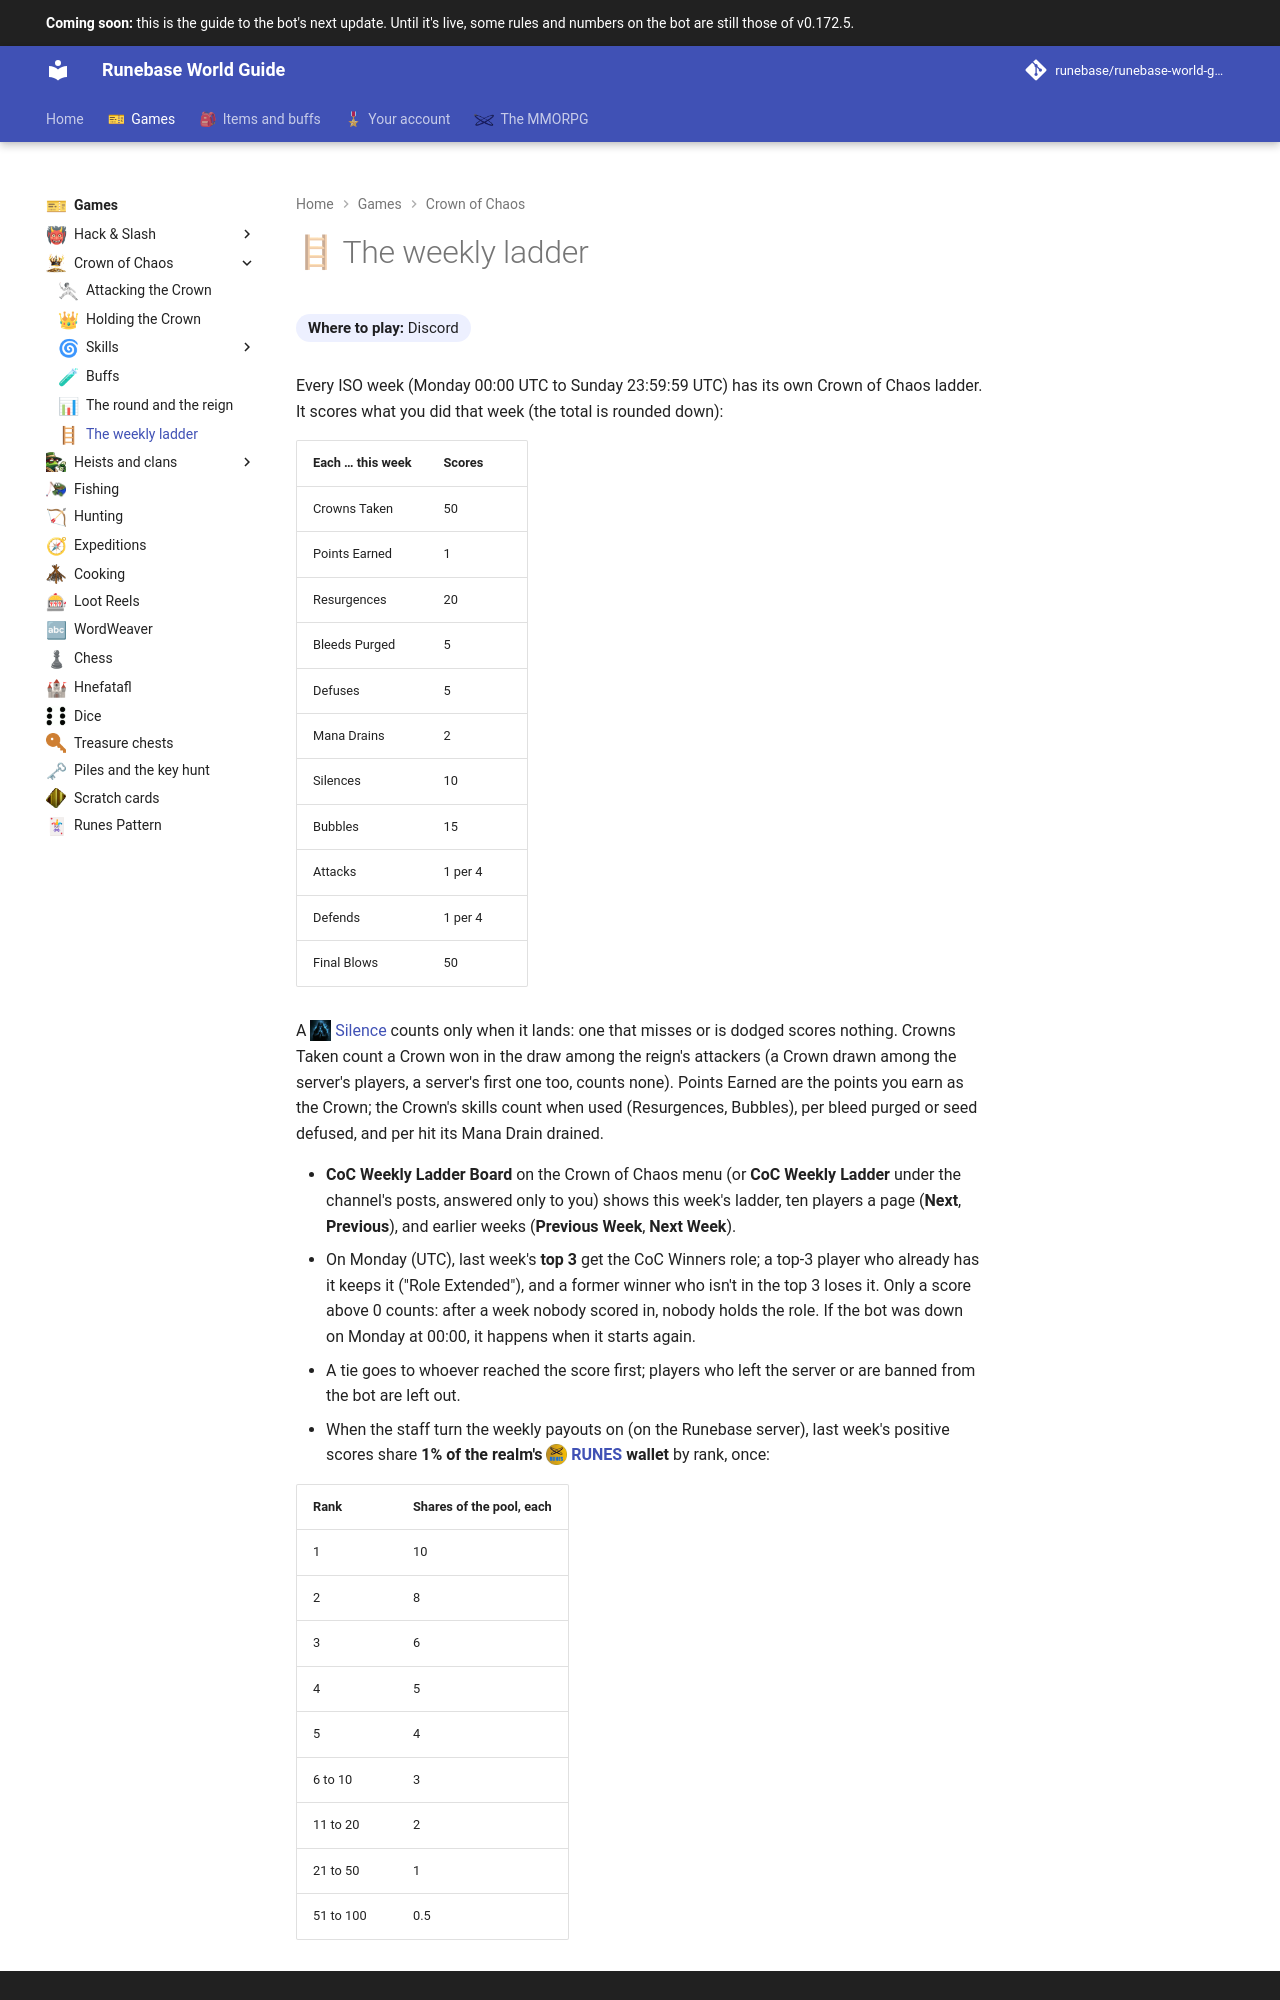

repository: Runebase/runebase-world-guide · page: next/games/crown-of-chaos/weekly-ladder/index.html · generator: mkdocs

---
title: "The weekly ladder"
icon: guide/nav
nav_emoji: "🪜"
---

# 🪜 The weekly ladder

**Where to play:** Discord
{ .where-to-play }

Every ISO week (Monday 00:00 UTC to Sunday 23:59:59 UTC) has its own Crown of Chaos ladder. It scores what you did that week (the total is rounded down):

| Each … this week | Scores |
|---|---|
| Crowns Taken | 50 |
| Points Earned | 1 |
| Resurgences | 20 |
| Bleeds Purged | 5 |
| Defuses | 5 |
| Mana Drains | 2 |
| Silences | 10 |
| Bubbles | 15 |
| Attacks | 1 per 4 |
| Defends | 1 per 4 |
| Final Blows | 50 |

A <span class="gi-m">![](../../assets/icons/crown-skill/silence.webp){ .gi .gi-mention width="20" height="20" loading="lazy" }&nbsp;[Silence](skills/offensive/silence.md)</span> counts only when it lands: one that misses or is dodged scores nothing. Crowns Taken count a Crown won in the draw among the reign's attackers (a Crown drawn among the server's players, a server's first one too, counts none). Points Earned are the points you earn as the Crown; the Crown's skills count when used (Resurgences, Bubbles), per bleed purged or seed defused, and per hit its Mana Drain drained.

- **CoC Weekly Ladder Board** on the Crown of Chaos menu (or **CoC Weekly Ladder** under the channel's posts, answered only to you) shows this week's ladder, ten players a page (**Next**, **Previous**), and earlier weeks (**Previous Week**, **Next Week**).
- On Monday (UTC), last week's **top 3** get the CoC Winners role; a top-3 player who already has it keeps it ("Role Extended"), and a former winner who isn't in the top 3 loses it. Only a score above 0 counts: after a week nobody scored in, nobody holds the role. If the bot was down on Monday at 00:00, it happens when it starts again.
- A tie goes to whoever reached the score first; players who left the server or are banned from the bot are left out.
- When the staff turn the weekly payouts on (on the Runebase server), last week's positive scores share **1% of the realm's <span class="gi-m">![](../../assets/icons/currency/runes.webp){ .gi .gi-mention width="20" height="20" loading="lazy" }&nbsp;[RUNES](../../account/credits-and-runes.md#runes-prizes)</span> wallet** by rank, once:
